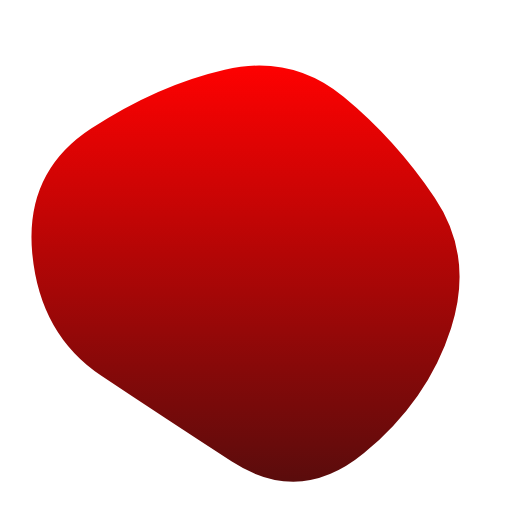
t = 0.00 s
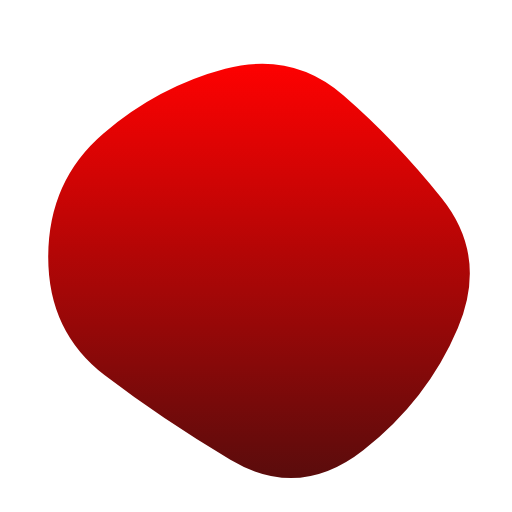
t = 1.67 s
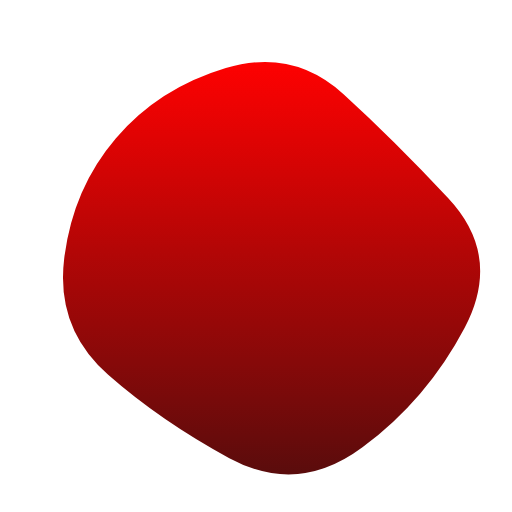
t = 3.33 s
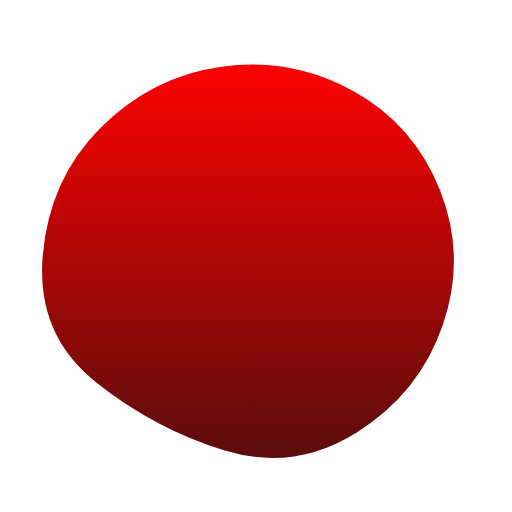
t = 5.00 s
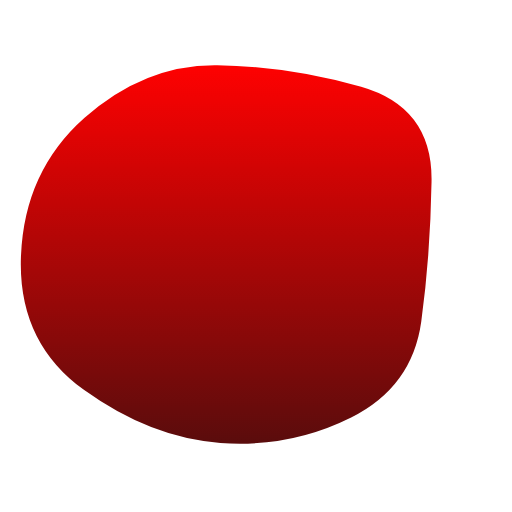
t = 6.67 s
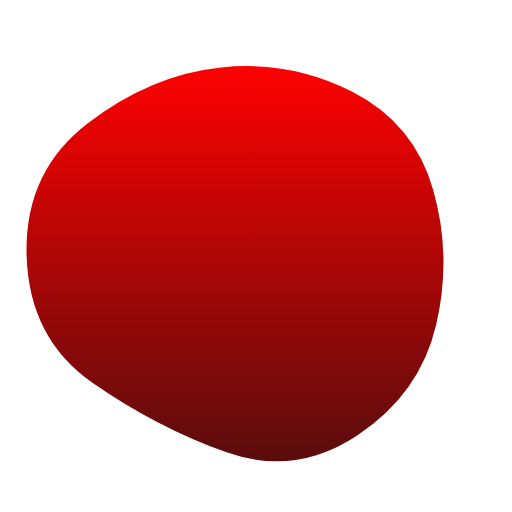
t = 8.33 s

The animated SVG that drew these frames (rendered in a browser with its animation timeline set to each time). Animation: 1 SMIL element (animate=1); one cycle of 10.00 s, repeats indefinitely.

<svg version="1.1" xmlns="http://www.w3.org/2000/svg" viewBox="0 0 500 500" width="100%" id="blobSvg" style="opacity: 1;" filter="blur(0px)" transform="rotate(0)"><path id="blob" fill="url(#gradient)" style="opacity: 1;">
                            <animate attributeName="d" dur="10000ms" repeatCount="indefinite" values="M440.5,320.5Q418,391,355.5,442.5Q293,494,226,450.5Q159,407,99,367Q39,327,31.5,247.5Q24,168,89,125.5Q154,83,219.5,68Q285,53,335.5,94.5Q386,136,424.5,193Q463,250,440.5,320.5Z;M453.78747,319.98894Q416.97789,389.97789,353.96683,436.87838Q290.95577,483.77887,223.95577,447.43366Q156.95577,411.08845,105.64373,365.97789Q54.33169,320.86732,62.67444,252.61056Q71.01719,184.3538,113.01965,135.21007Q155.02211,86.06634,220.52211,66.46683Q286.02211,46.86732,335.5,91.94472Q384.97789,137.02211,437.78747,193.51106Q490.59704,250,453.78747,319.98894Z;M411.39826,313.90633Q402.59677,377.81265,342.92059,407.63957Q283.24442,437.46649,215.13648,432.5428Q147.02853,427.61911,82.23325,380.9572Q17.43796,334.29529,20.45223,250.83809Q23.46649,167.38089,82.5856,115.05707Q141.70471,62.73325,212.19045,63.73015Q282.67618,64.72705,352.67308,84.79839Q422.66998,104.86972,421.43486,177.43486Q420.19974,250,411.39826,313.90633Z;M440.5,320.5Q418,391,355.5,442.5Q293,494,226,450.5Q159,407,99,367Q39,327,31.5,247.5Q24,168,89,125.5Q154,83,219.5,68Q285,53,335.5,94.5Q386,136,424.5,193Q463,250,440.5,320.5Z;"></animate>
                        </path>
                        <defs>
                        <linearGradient id="gradient" x1="0%" y1="0%" x2="0%" y2="100%">
                            <stop offset="0%" style="stop-color: rgb(254, 1, 1);"></stop>
                            <stop offset="100%" style="stop-color: rgb(90, 12, 12);"></stop>
                        </linearGradient>
                        </defs>
                        
                    </svg>